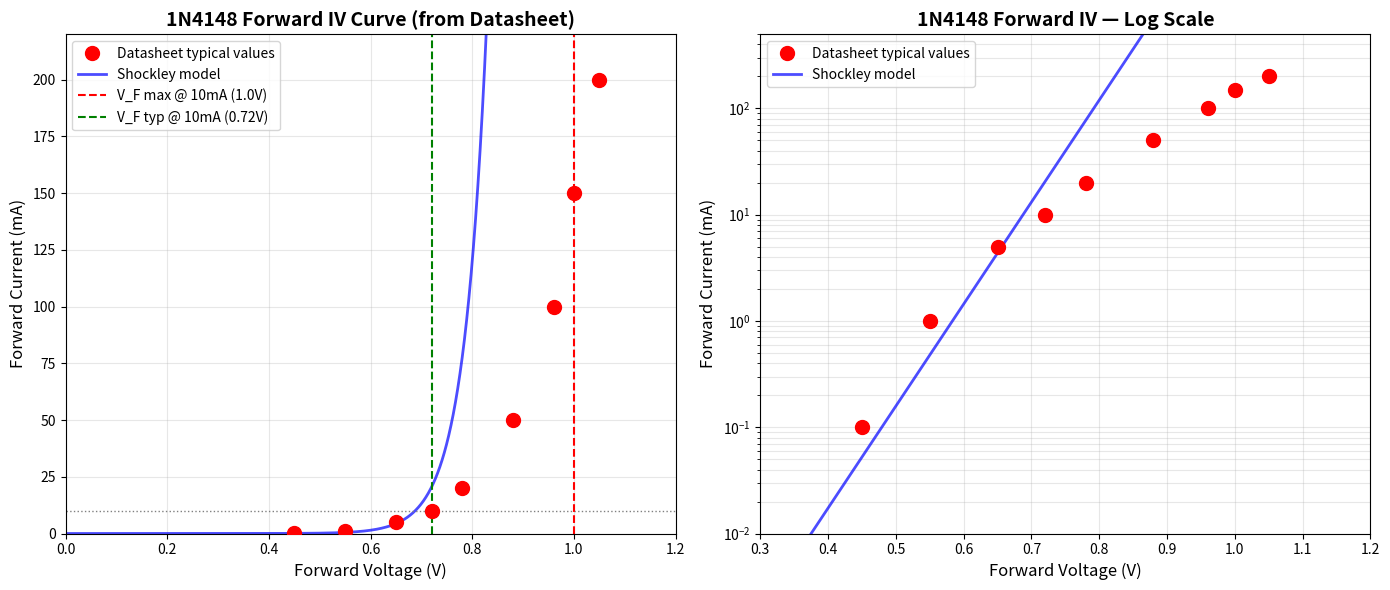
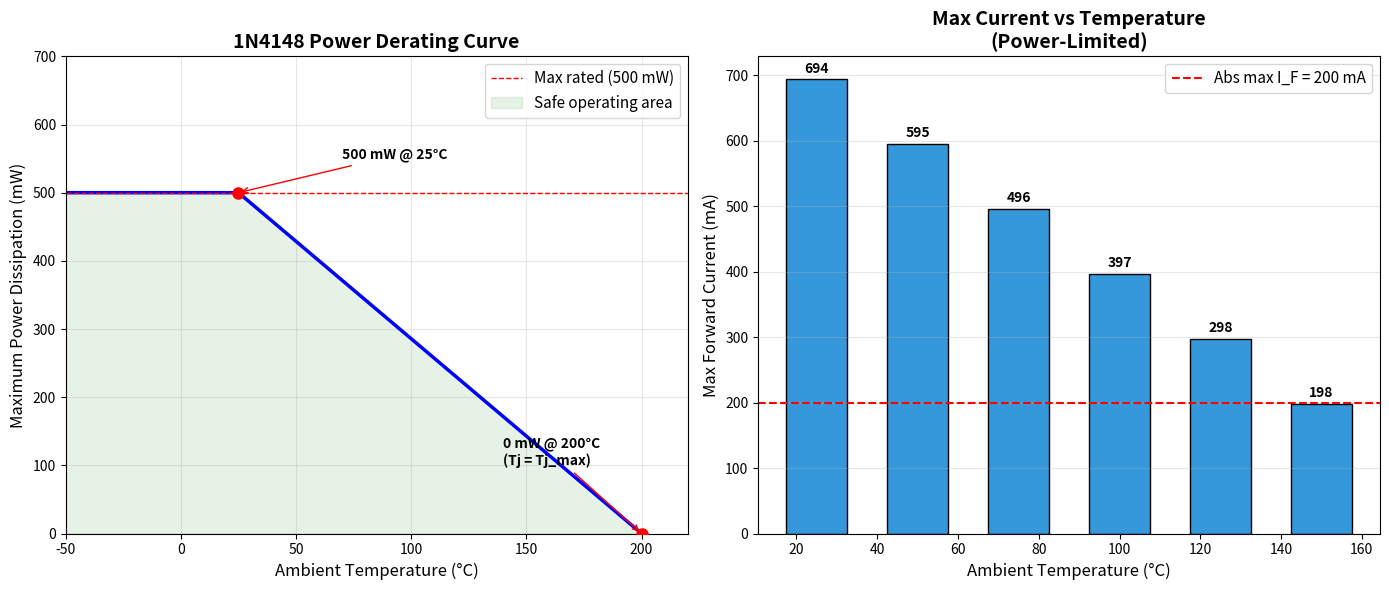
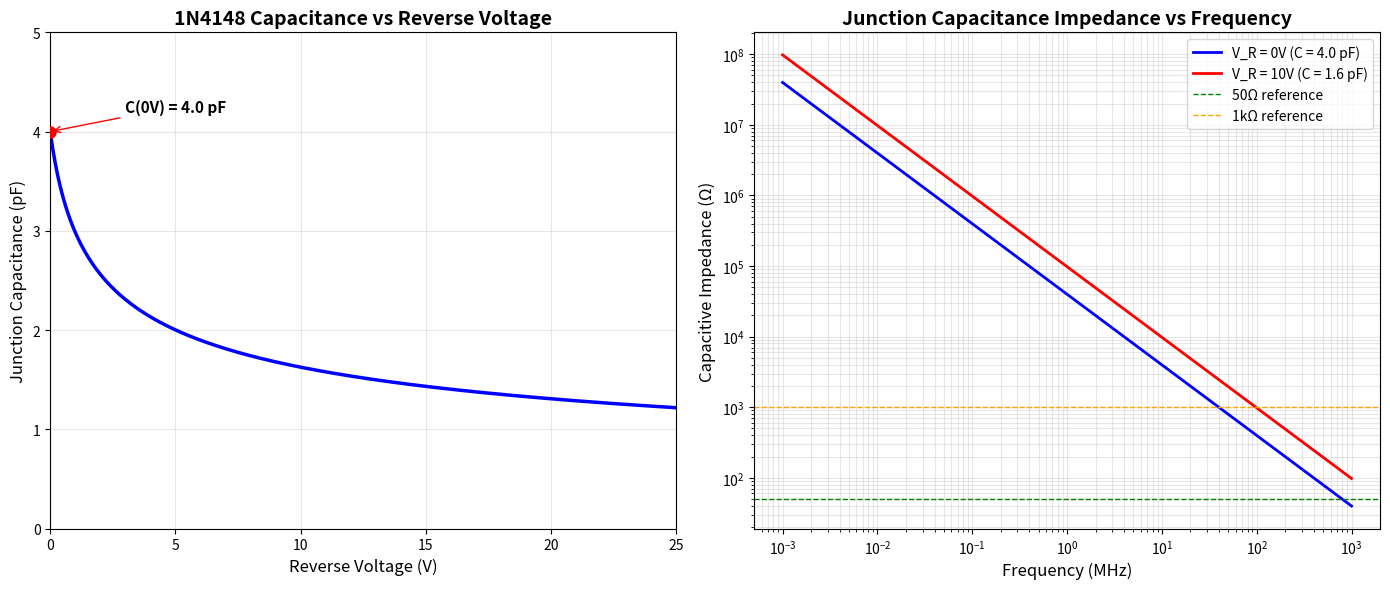
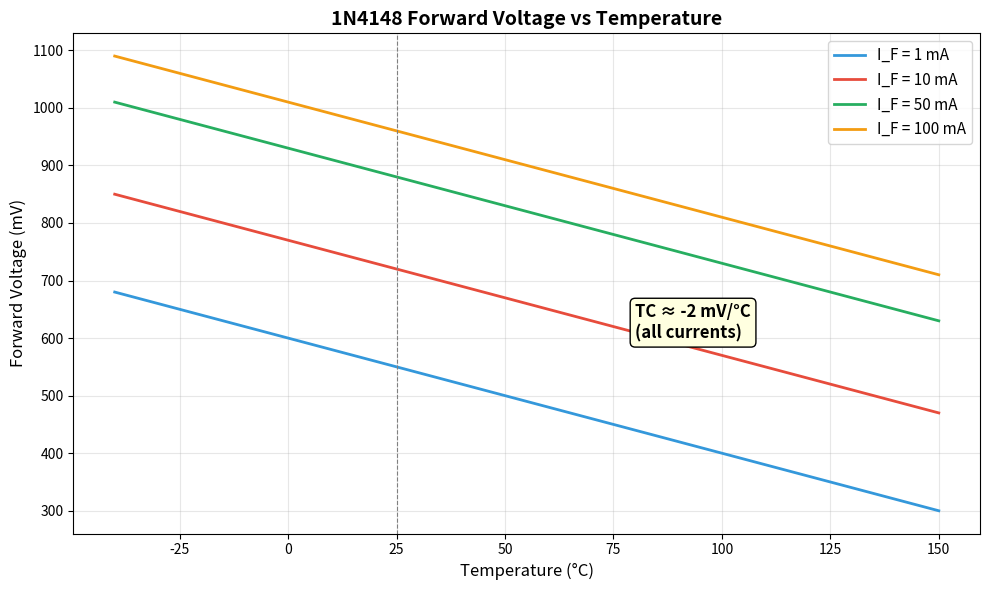
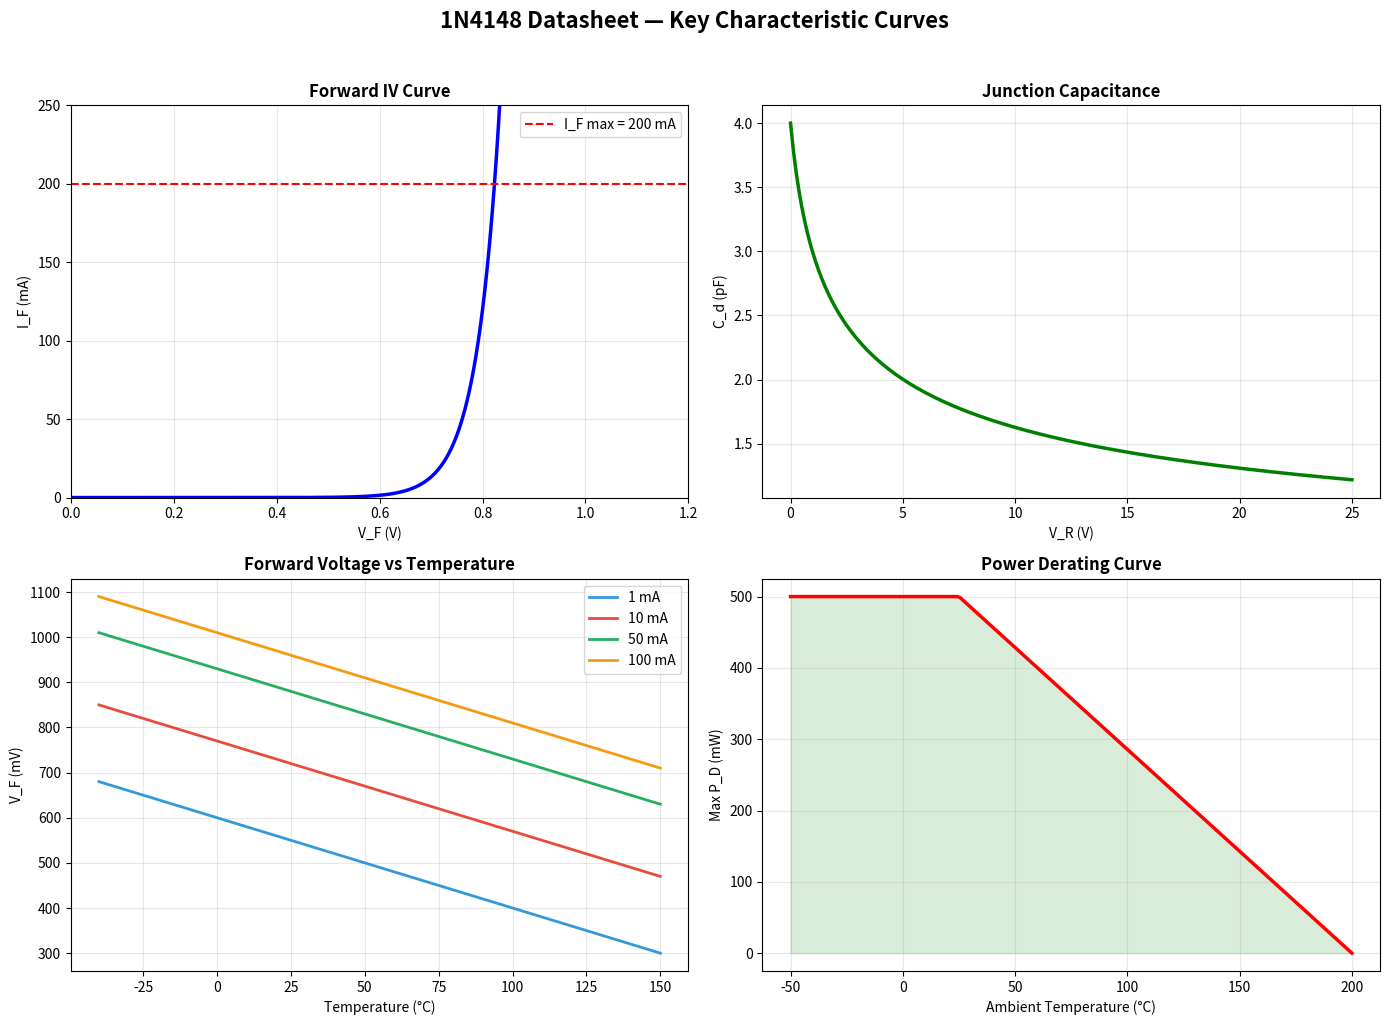

Recreate these plots in Python, in order.
import numpy as np
import matplotlib.pyplot as plt

# Recreate the forward IV curve from datasheet typical values

# Datasheet data points (typical values)
If_data = np.array([0.1, 1, 5, 10, 20, 50, 100, 150, 200])  # mA
Vf_data = np.array([0.45, 0.55, 0.65, 0.72, 0.78, 0.88, 0.96, 1.0, 1.05])  # V

# Fit the Shockley equation + series resistance model:
# V = n*Vt*ln(I/Is + 1) + I*Rs
# Using visual fitting approach
k = 1.381e-23
q_e = 1.602e-19
Vt = k * 300 / q_e

# Model parameters (fitted to match datasheet)
Is = 2.52e-9  # A
n = 1.75
Rs = 0.6  # Ohms

# Generate smooth curve
V_sweep = np.linspace(0, 1.1, 2000)
# For each V, solve: V = n*Vt*ln(I/Is + 1) + I*Rs
# Simplified: use I = Is * exp(V/(n*Vt)) and then V_diode = V - I*Rs
I_model = Is * (np.exp(np.clip(V_sweep / (n * Vt), 0, 100)) - 1)

fig, (ax1, ax2) = plt.subplots(1, 2, figsize=(14, 6))

# Linear scale
ax1.plot(Vf_data, If_data, 'ro', markersize=10, label='Datasheet typical values', zorder=5)
ax1.plot(V_sweep, I_model * 1000, 'b-', lw=2, alpha=0.7, label='Shockley model')

# Add max spec line at 10mA
ax1.axhline(y=10, color='gray', linestyle=':', lw=1)
ax1.axvline(x=1.0, color='red', linestyle='--', lw=1.5, label='V_F max @ 10mA (1.0V)')
ax1.axvline(x=0.72, color='green', linestyle='--', lw=1.5, label='V_F typ @ 10mA (0.72V)')

ax1.set_xlabel('Forward Voltage (V)', fontsize=12)
ax1.set_ylabel('Forward Current (mA)', fontsize=12)
ax1.set_title('1N4148 Forward IV Curve (from Datasheet)', fontsize=14, fontweight='bold')
ax1.set_xlim(0, 1.2)
ax1.set_ylim(0, 220)
ax1.legend(fontsize=10)
ax1.grid(True, alpha=0.3)

# Log scale
ax2.semilogy(Vf_data, If_data, 'ro', markersize=10, label='Datasheet typical values', zorder=5)
V_log = np.linspace(0.3, 1.1, 1000)
I_log = Is * (np.exp(np.clip(V_log / (n * Vt), 0, 100)) - 1) * 1000
ax2.semilogy(V_log, I_log, 'b-', lw=2, alpha=0.7, label='Shockley model')

ax2.set_xlabel('Forward Voltage (V)', fontsize=12)
ax2.set_ylabel('Forward Current (mA)', fontsize=12)
ax2.set_title('1N4148 Forward IV — Log Scale', fontsize=14, fontweight='bold')
ax2.legend(fontsize=10)
ax2.grid(True, alpha=0.3, which='both')
ax2.set_ylim(0.01, 500)
ax2.set_xlim(0.3, 1.2)

plt.tight_layout()
plt.show()

print("Datasheet typical values:")
print(f"{'I_F (mA)':>10} {'V_F (V)':>10}")
print("-" * 22)
for i, v in zip(If_data, Vf_data):
    print(f"{i:>10.1f} {v:>10.2f}")

import numpy as np
import matplotlib.pyplot as plt

# Power derating curve
# The 1N4148 can dissipate 500mW at 25°C.
# Above 25°C, it must be derated.
# Thermal resistance junction-to-ambient: theta_JA
# P_max = (Tj_max - Ta) / theta_JA

Tj_max = 200       # Max junction temp (°C)
Pd_25C = 500       # Power at 25°C (mW)
Ta_max_at_full = 25  # Ambient temp for full power

# Thermal resistance: theta_JA = (Tj_max - Ta) / Pd
theta_JA = (Tj_max - Ta_max_at_full) / (Pd_25C / 1000)  # °C/W

# Derating curve
Ta = np.linspace(-50, 200, 500)  # Ambient temperature range
Pd = np.clip((Tj_max - Ta) / theta_JA * 1000, 0, Pd_25C)  # mW

fig, (ax1, ax2) = plt.subplots(1, 2, figsize=(14, 6))

# Power derating
ax1.plot(Ta, Pd, 'b-', lw=2.5)
ax1.axhline(y=500, color='red', linestyle='--', lw=1, label='Max rated (500 mW)')
ax1.fill_between(Ta, 0, Pd, alpha=0.1, color='green', label='Safe operating area')

ax1.set_xlabel('Ambient Temperature (°C)', fontsize=12)
ax1.set_ylabel('Maximum Power Dissipation (mW)', fontsize=12)
ax1.set_title('1N4148 Power Derating Curve', fontsize=14, fontweight='bold')
ax1.legend(fontsize=11)
ax1.grid(True, alpha=0.3)
ax1.set_xlim(-50, 220)
ax1.set_ylim(0, 700)

# Mark key points
ax1.plot(25, 500, 'ro', markersize=8, zorder=5)
ax1.annotate('500 mW @ 25°C', xy=(25, 500), xytext=(70, 550),
             fontsize=10, arrowprops=dict(arrowstyle='->', color='red'),
             fontweight='bold')
ax1.plot(200, 0, 'ro', markersize=8, zorder=5)
ax1.annotate('0 mW @ 200°C\n(Tj = Tj_max)', xy=(200, 0), xytext=(140, 100),
             fontsize=10, arrowprops=dict(arrowstyle='->', color='red'),
             fontweight='bold')

# Max current at different temperatures
Ta_points = np.array([25, 50, 75, 100, 125, 150])
Pd_points = np.clip((Tj_max - Ta_points) / theta_JA * 1000, 0, Pd_25C)
Vf_typical = 0.72  # at 10mA
# Very rough: I_max = Pd / Vf
Imax_points = Pd_points / (Vf_typical * 1000)  # in Amps... no, Pd in mW, Vf in V
# Pd (mW) = Vf (V) * I (mA), so I (mA) = Pd (mW) / Vf (V)
Imax_points = Pd_points / Vf_typical  # mA

ax2.bar(Ta_points, Imax_points, width=15, color='#3498db', edgecolor='black')
for ta, imax in zip(Ta_points, Imax_points):
    ax2.text(ta, imax + 10, f'{imax:.0f}', ha='center', fontsize=10, fontweight='bold')

ax2.axhline(y=200, color='red', linestyle='--', lw=1.5, label='Abs max I_F = 200 mA')
ax2.set_xlabel('Ambient Temperature (°C)', fontsize=12)
ax2.set_ylabel('Max Forward Current (mA)', fontsize=12)
ax2.set_title('Max Current vs Temperature\n(Power-Limited)', fontsize=14, fontweight='bold')
ax2.legend(fontsize=11)
ax2.grid(True, alpha=0.3, axis='y')

plt.tight_layout()
plt.show()

print(f"Thermal resistance (junction-to-ambient): {theta_JA:.0f} °C/W")
print(f"Derating factor: {1000/theta_JA:.1f} mW/°C above 25°C")
print(f"")
print("Practical example:")
print(f"At 75°C ambient:")
print(f"  Max power: {(Tj_max - 75) / theta_JA * 1000:.0f} mW")
print(f"  Max current (at 0.72V): {(Tj_max - 75) / theta_JA * 1000 / 0.72:.0f} mA")

import numpy as np
import matplotlib.pyplot as plt

# Capacitance vs reverse voltage
# C_j = C_j0 / (1 + V_R / V_bi)^m
# Typical for 1N4148: C_j0 ≈ 4 pF, V_bi ≈ 0.7V, m ≈ 0.33 (graded junction)

C_j0 = 4.0    # pF at zero bias
V_bi = 0.7     # built-in potential (V)
m = 0.33       # grading coefficient

V_R = np.linspace(0, 25, 500)  # reverse voltage
C_j = C_j0 / (1 + V_R / V_bi)**m

fig, (ax1, ax2) = plt.subplots(1, 2, figsize=(14, 6))

ax1.plot(V_R, C_j, 'b-', lw=2.5)
ax1.set_xlabel('Reverse Voltage (V)', fontsize=12)
ax1.set_ylabel('Junction Capacitance (pF)', fontsize=12)
ax1.set_title('1N4148 Capacitance vs Reverse Voltage', fontsize=14, fontweight='bold')
ax1.grid(True, alpha=0.3)
ax1.set_xlim(0, 25)
ax1.set_ylim(0, 5)

ax1.plot(0, C_j0, 'ro', markersize=8, zorder=5)
ax1.annotate(f'C(0V) = {C_j0} pF', xy=(0, C_j0), xytext=(3, 4.2),
             fontsize=11, arrowprops=dict(arrowstyle='->', color='red'),
             fontweight='bold')

# Why this matters: impedance at frequency
# Z_C = 1 / (2*pi*f*C)
freq = np.logspace(3, 9, 200)  # 1 kHz to 1 GHz
C_at_0V = C_j0 * 1e-12  # in Farads
C_at_10V = C_j0 / (1 + 10 / V_bi)**m * 1e-12

Z_0V = 1 / (2 * np.pi * freq * C_at_0V)
Z_10V = 1 / (2 * np.pi * freq * C_at_10V)

ax2.loglog(freq / 1e6, Z_0V, 'b-', lw=2, label=f'V_R = 0V (C = {C_j0:.1f} pF)')
ax2.loglog(freq / 1e6, Z_10V, 'r-', lw=2,
           label=f'V_R = 10V (C = {C_j0 / (1 + 10/V_bi)**m:.1f} pF)')

# Reference impedances
ax2.axhline(y=50, color='green', linestyle='--', lw=1, label='50Ω reference')
ax2.axhline(y=1000, color='orange', linestyle='--', lw=1, label='1kΩ reference')

ax2.set_xlabel('Frequency (MHz)', fontsize=12)
ax2.set_ylabel('Capacitive Impedance (Ω)', fontsize=12)
ax2.set_title('Junction Capacitance Impedance vs Frequency', fontsize=14, fontweight='bold')
ax2.legend(fontsize=10)
ax2.grid(True, alpha=0.3, which='both')

plt.tight_layout()
plt.show()

print("Key insight: At 100 MHz, the 4 pF junction capacitance has an impedance of")
print(f"  Z = 1/(2π × 100MHz × 4pF) = {1/(2*np.pi*100e6*4e-12):.0f} Ω")
print("  This means the reverse-biased diode acts as a ~400 Ω resistor at 100 MHz.")
print("  It is NOT a perfect open circuit at high frequency!")

import numpy as np
import matplotlib.pyplot as plt

# Forward voltage vs temperature at different currents

k = 1.381e-23
q_e = 1.602e-19

T_range = np.linspace(-40, 150, 200) + 273.15  # Kelvin
T_celsius = T_range - 273.15

# Temperature coefficient model:
# V_F(T) ≈ V_F(T_ref) + TC * (T - T_ref)
# where TC ≈ -2 mV/°C

T_ref = 25  # Reference temp
TC = -0.002  # V/°C

# At different currents, V_F(25°C) differs
currents = [1, 10, 50, 100]  # mA
Vf_25C = [0.55, 0.72, 0.88, 0.96]  # from datasheet

fig, ax = plt.subplots(figsize=(10, 6))

colors = ['#3498db', '#e74c3c', '#27ae60', '#f39c12']

for I_f, Vf_ref, color in zip(currents, Vf_25C, colors):
    Vf_T = Vf_ref + TC * (T_celsius - T_ref)
    ax.plot(T_celsius, Vf_T * 1000, '-', lw=2, color=color, label=f'I_F = {I_f} mA')

ax.set_xlabel('Temperature (°C)', fontsize=12)
ax.set_ylabel('Forward Voltage (mV)', fontsize=12)
ax.set_title('1N4148 Forward Voltage vs Temperature', fontsize=14, fontweight='bold')
ax.legend(fontsize=11)
ax.grid(True, alpha=0.3)
ax.axvline(x=25, color='gray', linestyle='--', lw=0.8, label='25°C')

# Annotate the TC
ax.annotate('TC ≈ -2 mV/°C\n(all currents)', xy=(80, 600),
            fontsize=12, fontweight='bold',
            bbox=dict(boxstyle='round', fc='lightyellow'))

plt.tight_layout()
plt.show()

print("Temperature effects on V_F:")
print(f"At I_F = 10mA:")
print(f"  -40°C: V_F ≈ {0.72 + TC * (-40 - 25):.3f} V")
print(f"   25°C: V_F ≈ 0.720 V (reference)")
print(f"   85°C: V_F ≈ {0.72 + TC * (85 - 25):.3f} V")
print(f"  150°C: V_F ≈ {0.72 + TC * (150 - 25):.3f} V")

import numpy as np
import matplotlib.pyplot as plt

# Exercise: "Will the 1N4148 survive in this circuit?"

print("=" * 70)
print("EXERCISE: Will the 1N4148 survive?")
print("=" * 70)

scenarios = [
    {
        'name': 'Scenario 1: LED indicator circuit',
        'description': '5V supply, 1N4148 in series with LED and 330Ω resistor',
        'Vf': 0.72, 'If_mA': 10, 'Vr_max': 0, 'Ta': 25,
    },
    {
        'name': 'Scenario 2: Rectifier at moderate current',
        'description': '12Vpp AC signal, 1N4148 half-wave rectifier, 100Ω load',
        'Vf': 0.88, 'If_mA': 50, 'Vr_max': 12, 'Ta': 25,
    },
    {
        'name': 'Scenario 3: High current application',
        'description': '150mA forward current in a hot environment (85°C)',
        'Vf': 1.0, 'If_mA': 150, 'Vr_max': 0, 'Ta': 85,
    },
    {
        'name': 'Scenario 4: High reverse voltage',
        'description': '80V reverse voltage, 25°C ambient',
        'Vf': 0, 'If_mA': 0, 'Vr_max': 80, 'Ta': 25,
    },
    {
        'name': 'Scenario 5: Edge case — power limited',
        'description': '200mA (max rated) at 75°C ambient',
        'Vf': 1.05, 'If_mA': 200, 'Vr_max': 0, 'Ta': 75,
    },
]

# 1N4148 limits
VR_MAX = 100      # V
IF_MAX = 200      # mA
PD_MAX_25C = 500  # mW
TJ_MAX = 200      # °C
THETA_JA = 350    # °C/W

for s in scenarios:
    print(f"\n{'─' * 70}")
    print(f"  {s['name']}")
    print(f"  {s['description']}")
    print(f"{'─' * 70}")
    
    If = s['If_mA']
    Vf = s['Vf']
    Vr = s['Vr_max']
    Ta = s['Ta']
    
    # Power dissipation
    Pd = Vf * If  # mW
    
    # Junction temperature
    Tj = Ta + (Pd / 1000) * THETA_JA  # °C
    
    # Derated max power at this ambient
    Pd_max_at_Ta = max(0, (TJ_MAX - Ta) / THETA_JA * 1000)  # mW
    
    # Check all limits
    issues = []
    if If > IF_MAX:
        issues.append(f"FAIL: I_F = {If}mA exceeds max {IF_MAX}mA")
    if Vr > VR_MAX:
        issues.append(f"FAIL: V_R = {Vr}V exceeds max {VR_MAX}V")
    if Pd > Pd_max_at_Ta:
        issues.append(f"FAIL: P_D = {Pd:.0f}mW exceeds derated max {Pd_max_at_Ta:.0f}mW at {Ta}°C")
    if Tj > TJ_MAX:
        issues.append(f"FAIL: T_J = {Tj:.0f}°C exceeds max {TJ_MAX}°C")
    
    # Warnings (>70% of limit)
    if If > 0.7 * IF_MAX and If <= IF_MAX:
        issues.append(f"WARNING: I_F at {If/IF_MAX*100:.0f}% of max — consider larger diode")
    if Vr > 0.7 * VR_MAX and Vr <= VR_MAX:
        issues.append(f"WARNING: V_R at {Vr/VR_MAX*100:.0f}% of max")
    if Pd > 0.7 * Pd_max_at_Ta and Pd <= Pd_max_at_Ta:
        issues.append(f"WARNING: P_D at {Pd/Pd_max_at_Ta*100:.0f}% of derated max")
    
    print(f"  Forward current:  I_F = {If} mA    (max: {IF_MAX} mA)")
    print(f"  Forward voltage:  V_F = {Vf} V")
    print(f"  Reverse voltage:  V_R = {Vr} V     (max: {VR_MAX} V)")
    print(f"  Power dissipated: P_D = {Pd:.0f} mW  (max at {Ta}°C: {Pd_max_at_Ta:.0f} mW)")
    print(f"  Junction temp:    T_J = {Tj:.0f} °C   (max: {TJ_MAX} °C)")
    print()
    
    if not issues:
        print("  VERDICT: PASS — 1N4148 is suitable for this application.")
    else:
        for issue in issues:
            status = "!!" if issue.startswith("FAIL") else "⚠ "
            print(f"  {status} {issue}")
        if any(i.startswith("FAIL") for i in issues):
            print("  VERDICT: FAIL — Choose a different diode!")
        else:
            print("  VERDICT: MARGINAL — Works but not robust. Consider a larger part.")

import numpy as np
import matplotlib.pyplot as plt

# Summary comparison plot: 1N4148 at a glance

fig, axes = plt.subplots(2, 2, figsize=(14, 10))

k = 1.381e-23
q_e = 1.602e-19

# 1. Forward IV curve
ax = axes[0, 0]
V = np.linspace(0, 1.1, 1000)
Is = 2.52e-9
n_val = 1.75
Vt = k * 300 / q_e
I_fwd = Is * (np.exp(np.clip(V / (n_val * Vt), 0, 100)) - 1) * 1000
ax.plot(V, I_fwd, 'b-', lw=2.5)
ax.axhline(y=200, color='red', linestyle='--', lw=1.5, label='I_F max = 200 mA')
ax.set_xlabel('V_F (V)')
ax.set_ylabel('I_F (mA)')
ax.set_title('Forward IV Curve', fontweight='bold')
ax.set_ylim(0, 250)
ax.set_xlim(0, 1.2)
ax.legend()
ax.grid(True, alpha=0.3)

# 2. Capacitance vs reverse voltage
ax = axes[0, 1]
V_R = np.linspace(0, 25, 200)
C_j = 4.0 / (1 + V_R / 0.7)**0.33
ax.plot(V_R, C_j, 'g-', lw=2.5)
ax.set_xlabel('V_R (V)')
ax.set_ylabel('C_d (pF)')
ax.set_title('Junction Capacitance', fontweight='bold')
ax.grid(True, alpha=0.3)

# 3. V_F vs Temperature
ax = axes[1, 0]
T_c = np.linspace(-40, 150, 200)
for If_mA, Vf_ref, color in [(1, 0.55, '#3498db'), (10, 0.72, '#e74c3c'),
                                (50, 0.88, '#27ae60'), (100, 0.96, '#f39c12')]:
    Vf_T = Vf_ref + (-0.002) * (T_c - 25)
    ax.plot(T_c, Vf_T * 1000, '-', lw=2, color=color, label=f'{If_mA} mA')
ax.set_xlabel('Temperature (°C)')
ax.set_ylabel('V_F (mV)')
ax.set_title('Forward Voltage vs Temperature', fontweight='bold')
ax.legend()
ax.grid(True, alpha=0.3)

# 4. Power derating
ax = axes[1, 1]
Ta = np.linspace(-50, 200, 200)
Pd = np.clip((200 - Ta) / 350 * 1000, 0, 500)
ax.plot(Ta, Pd, 'r-', lw=2.5)
ax.fill_between(Ta, 0, Pd, alpha=0.15, color='green')
ax.set_xlabel('Ambient Temperature (°C)')
ax.set_ylabel('Max P_D (mW)')
ax.set_title('Power Derating Curve', fontweight='bold')
ax.grid(True, alpha=0.3)

fig.suptitle('1N4148 Datasheet — Key Characteristic Curves', fontsize=16, fontweight='bold', y=1.02)
plt.tight_layout()
plt.show()